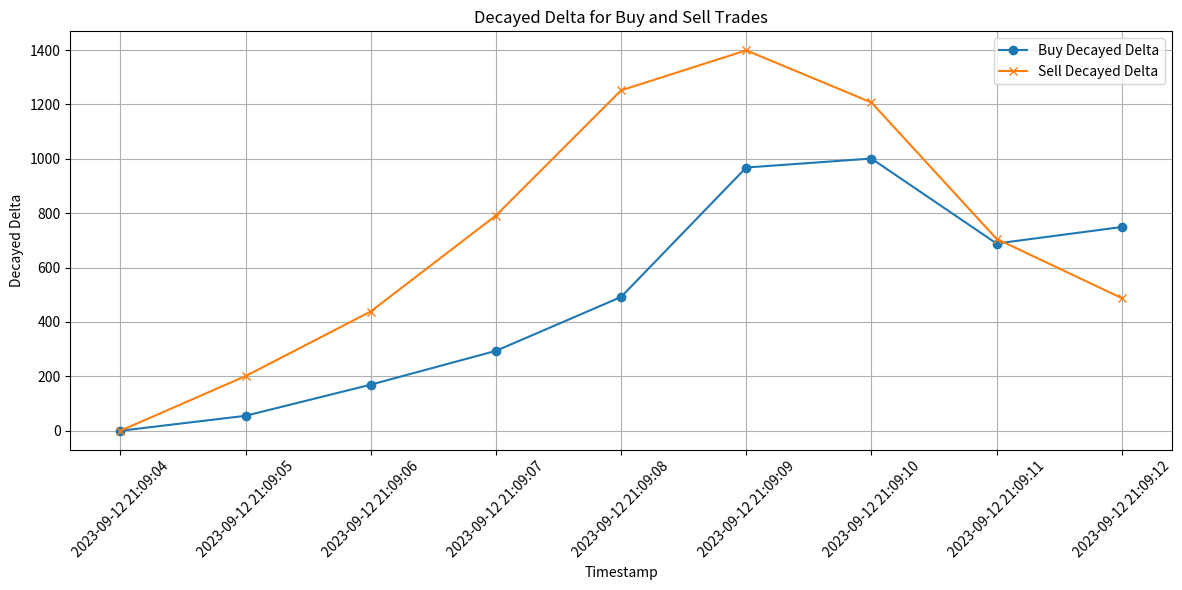

Recreate this plot in Python.
import numpy as np
import matplotlib.pyplot as plt

def compute_decayed_delta(trades, alpha=0.5):
    # Calculate velocity (in this case, just the trade values since we're looking at buy/sell separately)
    velocity = np.array(trades) 
    
    # Compute the delta (difference in velocity)
    delta = np.diff(velocity, prepend=velocity[0])
    
    # Apply exponential decay to the deltas
    decayed_delta = np.zeros_like(delta)
    decayed_delta[0] = delta[0]
    for i in range(1, len(delta)):
        decayed_delta[i] = delta[i] + (1 - alpha) * decayed_delta[i-1]
    
    return decayed_delta

# Sample data
buy_trades = [65.0, 120.0, 262.0, 471.0, 816.0, 1538.0, 2055.0, 2243.0, 2648.0]
sell_trades = [110.0, 311.0, 649.0, 1221.0, 2077.0, 2850.0, 3358.0, 3460.0, 3595.0]

buy_decayed_delta = compute_decayed_delta(buy_trades)
sell_decayed_delta = compute_decayed_delta(sell_trades)

# Plotting
time_stamps = [f"2023-09-12 21:09:{i:02}" for i in range(4, 4 + len(buy_trades))]
plt.figure(figsize=(12, 6))
plt.plot(time_stamps, buy_decayed_delta, label='Buy Decayed Delta', marker='o')
plt.plot(time_stamps, sell_decayed_delta, label='Sell Decayed Delta', marker='x')
plt.xticks(rotation=45)
plt.legend()
plt.xlabel('Timestamp')
plt.ylabel('Decayed Delta')
plt.title('Decayed Delta for Buy and Sell Trades')
plt.grid(True)
plt.tight_layout()
plt.savefig("decay.png")